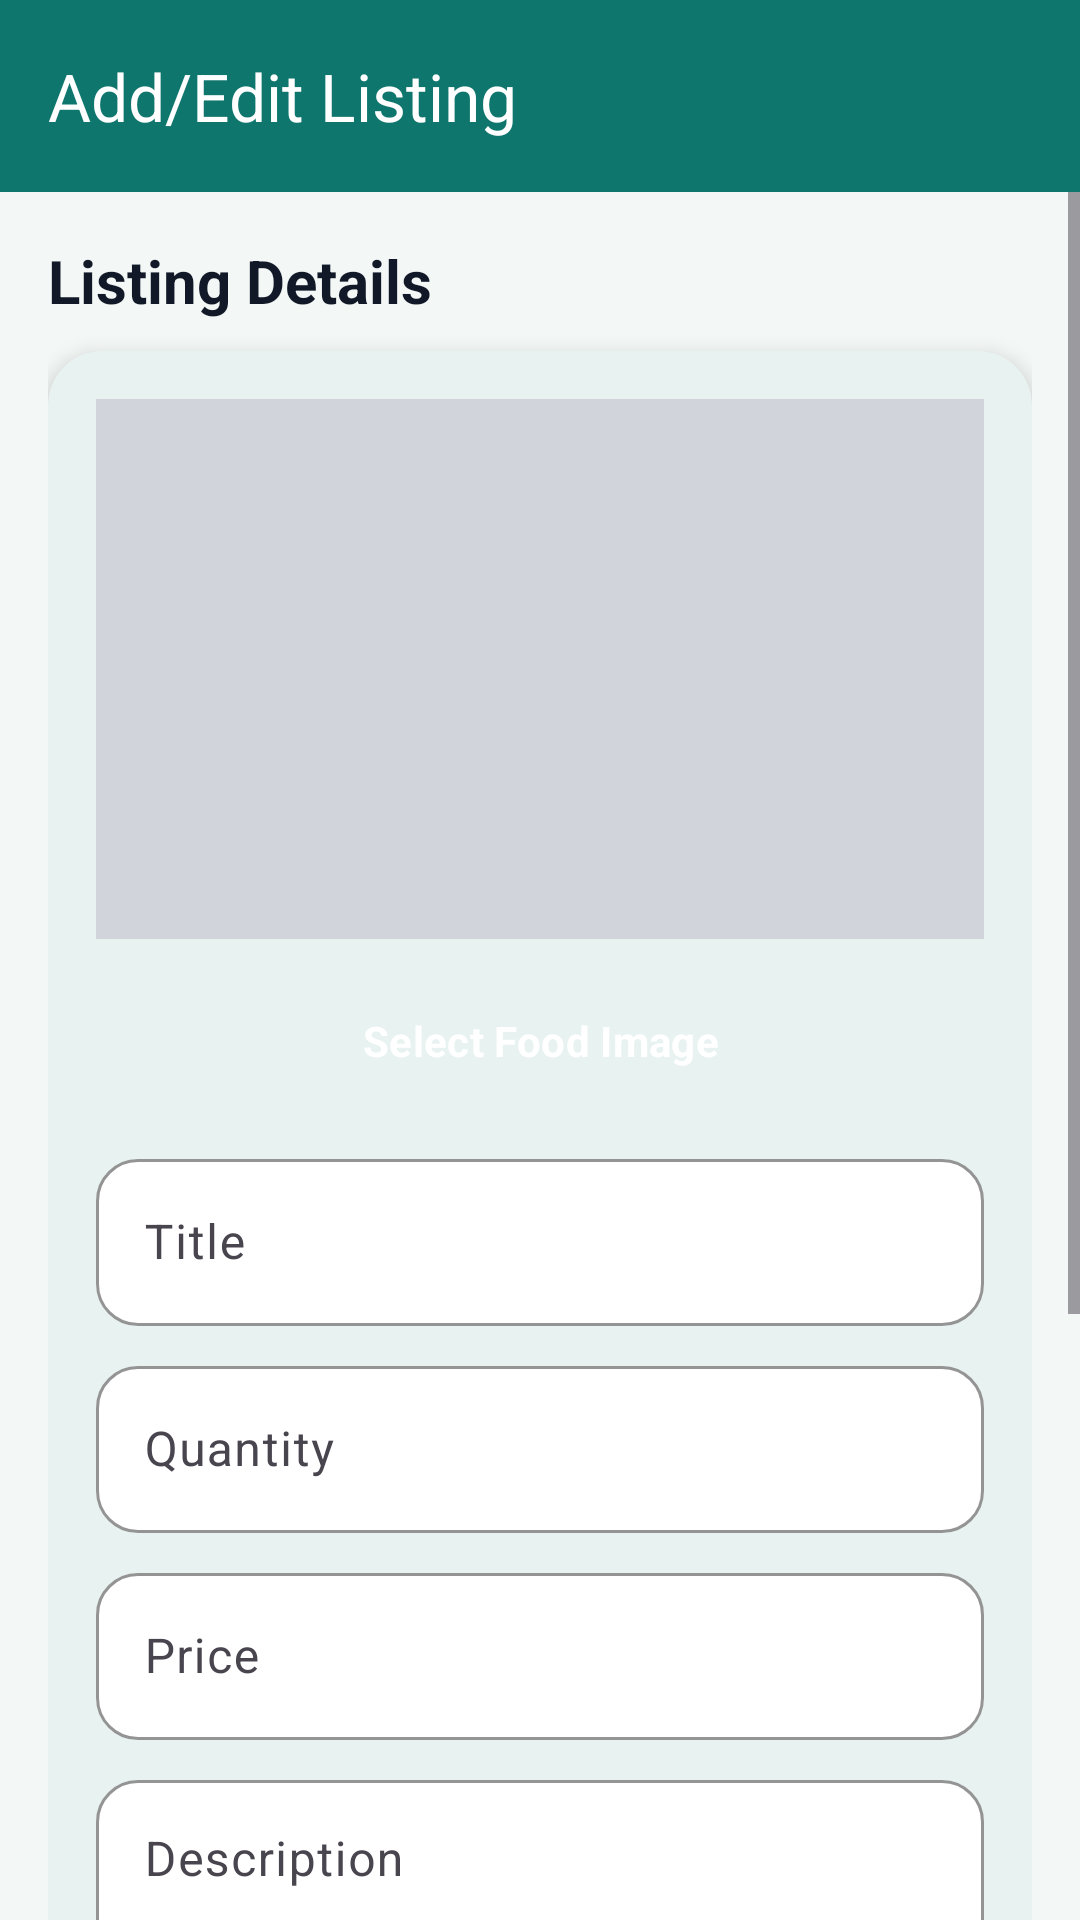

Write the Android layout XML for this screen, with the resource values it uses.
<!-- AndroidManifest.xml: application theme Theme.App -->
<!-- res/layout/activity_add_listing.xml -->
<?xml version="1.0" encoding="utf-8"?>
<LinearLayout xmlns:android="http://schemas.android.com/apk/res/android"
    xmlns:app="http://schemas.android.com/apk/res-auto"
    android:layout_width="match_parent"
    android:layout_height="match_parent"
    android:background="@color/light_gray"
    android:orientation="vertical">

    <com.google.android.material.appbar.AppBarLayout
        android:layout_width="match_parent"
        android:layout_height="wrap_content">

        <androidx.appcompat.widget.Toolbar
            android:id="@+id/toolbar"
            android:layout_width="match_parent"
            android:layout_height="?attr/actionBarSize"
            android:background="?attr/colorPrimary"
            app:title="Add/Edit Listing"
            app:titleTextColor="@color/white" />

    </com.google.android.material.appbar.AppBarLayout>

    <ScrollView
        android:layout_width="match_parent"
        android:layout_height="match_parent">

        <LinearLayout
            android:layout_width="match_parent"
            android:layout_height="wrap_content"
            android:orientation="vertical"
            android:padding="16dp">

            <TextView
                android:layout_width="match_parent"
                android:layout_height="wrap_content"
                android:layout_marginBottom="10dp"
                android:text="@string/add_listing_form_title"
                android:textColor="@color/text_primary"
                android:textSize="20sp"
                android:textStyle="bold" />

            <com.google.android.material.card.MaterialCardView
                android:layout_width="match_parent"
                android:layout_height="wrap_content"
                app:cardBackgroundColor="@color/surface_card"
                app:cardCornerRadius="18dp"
                app:cardElevation="4dp">

                <LinearLayout
                    android:layout_width="match_parent"
                    android:layout_height="wrap_content"
                    android:orientation="vertical"
                    android:padding="16dp">

                    <ImageView
                        android:id="@+id/imageViewListingPreview"
                        android:layout_width="match_parent"
                        android:layout_height="180dp"
                        android:layout_marginBottom="8dp"
                        android:background="@color/divider"
                        android:scaleType="centerCrop"
                        android:src="@mipmap/ic_launcher" />

                    <Button
                        android:id="@+id/buttonSelectListingImage"
                        android:layout_width="match_parent"
                        android:layout_height="wrap_content"
                        android:layout_marginBottom="8dp"
                        android:text="Select Food Image" />

                    <Button
                        android:id="@+id/buttonRemoveListingImage"
                        android:layout_width="match_parent"
                        android:layout_height="wrap_content"
                        android:layout_marginBottom="12dp"
                        android:text="Remove Image"
                        android:visibility="gone" />

                    <com.google.android.material.textfield.TextInputLayout
                        android:id="@+id/layoutTitle"
                        android:layout_width="match_parent"
                        android:layout_height="wrap_content"
                        android:layout_marginBottom="8dp"
                        android:hint="@string/add_listing_title_hint">

                        <com.google.android.material.textfield.TextInputEditText
                            style="@style/Widget.App.TextInputEditText"
                            android:id="@+id/editTextTitle"
                            android:layout_width="match_parent"
                            android:layout_height="wrap_content"
                            android:inputType="textCapSentences" />
                    </com.google.android.material.textfield.TextInputLayout>

                    <com.google.android.material.textfield.TextInputLayout
                        android:id="@+id/layoutQuantity"
                        android:layout_width="match_parent"
                        android:layout_height="wrap_content"
                        android:layout_marginBottom="8dp"
                        android:hint="@string/add_listing_quantity_hint">

                        <com.google.android.material.textfield.TextInputEditText
                            style="@style/Widget.App.TextInputEditText"
                            android:id="@+id/editTextQuantity"
                            android:layout_width="match_parent"
                            android:layout_height="wrap_content"
                            android:inputType="number" />
                    </com.google.android.material.textfield.TextInputLayout>

                    <com.google.android.material.textfield.TextInputLayout
                        android:id="@+id/layoutPrice"
                        android:layout_width="match_parent"
                        android:layout_height="wrap_content"
                        android:layout_marginBottom="8dp"
                        android:hint="@string/add_listing_price_hint">

                        <com.google.android.material.textfield.TextInputEditText
                            style="@style/Widget.App.TextInputEditText"
                            android:id="@+id/editTextPrice"
                            android:layout_width="match_parent"
                            android:layout_height="wrap_content"
                            android:inputType="numberDecimal" />
                    </com.google.android.material.textfield.TextInputLayout>

                    <com.google.android.material.textfield.TextInputLayout
                        android:id="@+id/layoutDescription"
                        android:layout_width="match_parent"
                        android:layout_height="wrap_content"
                        android:layout_marginBottom="8dp"
                        android:hint="@string/add_listing_description_hint">

                        <com.google.android.material.textfield.TextInputEditText
                            style="@style/Widget.App.TextInputEditText"
                            android:id="@+id/editTextDescription"
                            android:layout_width="match_parent"
                            android:layout_height="wrap_content"
                            android:gravity="top"
                            android:inputType="textMultiLine"
                            android:minLines="3" />
                    </com.google.android.material.textfield.TextInputLayout>

                    <com.google.android.material.textfield.TextInputLayout
                        android:id="@+id/layoutPickupWindow"
                        android:layout_width="match_parent"
                        android:layout_height="wrap_content"
                        android:layout_marginBottom="16dp"
                        android:hint="@string/add_listing_pickup_window_hint">

                        <com.google.android.material.textfield.TextInputEditText
                            style="@style/Widget.App.TextInputEditText"
                            android:id="@+id/editTextPickupWindow"
                            android:layout_width="match_parent"
                            android:layout_height="wrap_content"
                            android:clickable="true"
                            android:cursorVisible="false"
                            android:focusable="false"
                            android:focusableInTouchMode="false"
                            android:inputType="none" />
                    </com.google.android.material.textfield.TextInputLayout>

                    <Button
                        android:id="@+id/buttonUseCurrentLocation"
                        android:layout_width="match_parent"
                        android:layout_height="wrap_content"
                        android:layout_marginBottom="8dp"
                        android:text="@string/add_listing_location_button" />

                    <TextView
                        android:id="@+id/textViewLocationStatus"
                        android:layout_width="match_parent"
                        android:layout_height="wrap_content"
                        android:layout_marginBottom="16dp"
                        android:textColor="@color/text_secondary"
                        android:textSize="14sp" />

                    <LinearLayout
                        android:id="@+id/layoutSavingState"
                        android:layout_width="match_parent"
                        android:layout_height="wrap_content"
                        android:layout_marginBottom="12dp"
                        android:gravity="center_vertical"
                        android:orientation="horizontal"
                        android:visibility="gone">

                        <ProgressBar
                            android:id="@+id/progressBarSaving"
                            style="?android:attr/progressBarStyleSmall"
                            android:layout_width="wrap_content"
                            android:layout_height="wrap_content"
                            android:layout_marginEnd="10dp" />

                        <TextView
                            android:id="@+id/textViewSavingStatus"
                            android:layout_width="0dp"
                            android:layout_height="wrap_content"
                            android:layout_weight="1"
                            android:textColor="@color/text_secondary"
                            android:textSize="14sp" />
                    </LinearLayout>

                    <Button
                        android:id="@+id/buttonAddListing"
                        android:layout_width="match_parent"
                        android:layout_height="wrap_content"
                        android:text="@string/add_listing_button_text" />
                </LinearLayout>
            </com.google.android.material.card.MaterialCardView>
        </LinearLayout>
    </ScrollView>

</LinearLayout>
<!-- resources referenced by this layout -->
<resources>
  <color name="divider">#D1D5DB</color>
  <color name="light_gray">#F3F7F6</color>
  <color name="surface_card">#FFFFFFFF</color>
  <color name="text_primary">#111827</color>
  <color name="text_secondary">#4B5563</color>
  <color name="white">#FFFFFFFF</color>
  <string name="add_listing_button_text">Add Listing</string>
  <string name="add_listing_description_hint">Description</string>
  <string name="add_listing_form_title">Listing Details</string>
  <string name="add_listing_location_button">Use Current Seller Location</string>
  <string name="add_listing_pickup_window_hint">Pickup Time Window</string>
  <string name="add_listing_price_hint">Price</string>
  <string name="add_listing_quantity_hint">Quantity</string>
  <string name="add_listing_title_hint">Title</string>
  <style name="Widget.App.TextInputEditText" parent="Widget.Material3.TextInputEditText.OutlinedBox">
          <item name="android:textColor">@color/text_primary</item>
          <item name="android:textColorHint">@color/text_secondary</item>
      </style>
  <style name="Theme.App" parent="Theme.Material3.Light.NoActionBar">
          <item name="colorPrimary">@color/green_primary</item>
          <item name="colorPrimaryContainer">@color/green_dark</item>
          <item name="colorOnPrimary">@color/white</item>
          <item name="colorSecondary">@color/orange_accent</item>
          <item name="colorOnSecondary">@color/white</item>
          <item name="colorSurface">@color/surface_card</item>
          <item name="colorOnSurface">@color/text_primary</item>
          <item name="android:statusBarColor" tools:targetApi="l">@color/green_dark</item>
          <item name="android:windowBackground">@color/light_gray</item>
          <item name="android:fontFamily">sans-serif</item>
          <item name="textInputStyle">@style/Widget.App.TextInputLayout</item>
          <item name="editTextStyle">@style/Widget.App.EditText</item>
          <item name="buttonStyle">@style/Widget.App.Button</item>
          <item name="materialCardViewStyle">@style/Widget.App.CardView</item>
      </style>
  <color name="green_primary">#0F766E</color>
  <color name="green_dark">#0B5E57</color>
  <color name="orange_accent">#D97706</color>
  <style name="Widget.App.TextInputLayout" parent="Widget.Material3.TextInputLayout.OutlinedBox">
          <item name="boxStrokeColor">@color/green_primary</item>
          <item name="boxBackgroundColor">@color/surface_card</item>
          <item name="boxCornerRadiusTopStart">14dp</item>
          <item name="boxCornerRadiusTopEnd">14dp</item>
          <item name="boxCornerRadiusBottomStart">14dp</item>
          <item name="boxCornerRadiusBottomEnd">14dp</item>
      </style>
  <style name="Widget.App.EditText" parent="Widget.AppCompat.EditText">
          <item name="android:textColor">@color/text_primary</item>
          <item name="android:textColorHint">@color/text_secondary</item>
      </style>
  <style name="Widget.App.Button" parent="Widget.Material3.Button">
          <item name="backgroundTint">@color/green_primary</item>
          <item name="android:textColor">@color/white</item>
          <item name="cornerRadius">14dp</item>
          <item name="android:minHeight">52dp</item>
          <item name="android:textStyle">bold</item>
      </style>
  <style name="Widget.App.CardView" parent="Widget.Material3.CardView.Elevated">
          <item name="cardCornerRadius">18dp</item>
          <item name="cardElevation">4dp</item>
          <item name="cardBackgroundColor">@color/surface_card</item>
      </style>
</resources>
